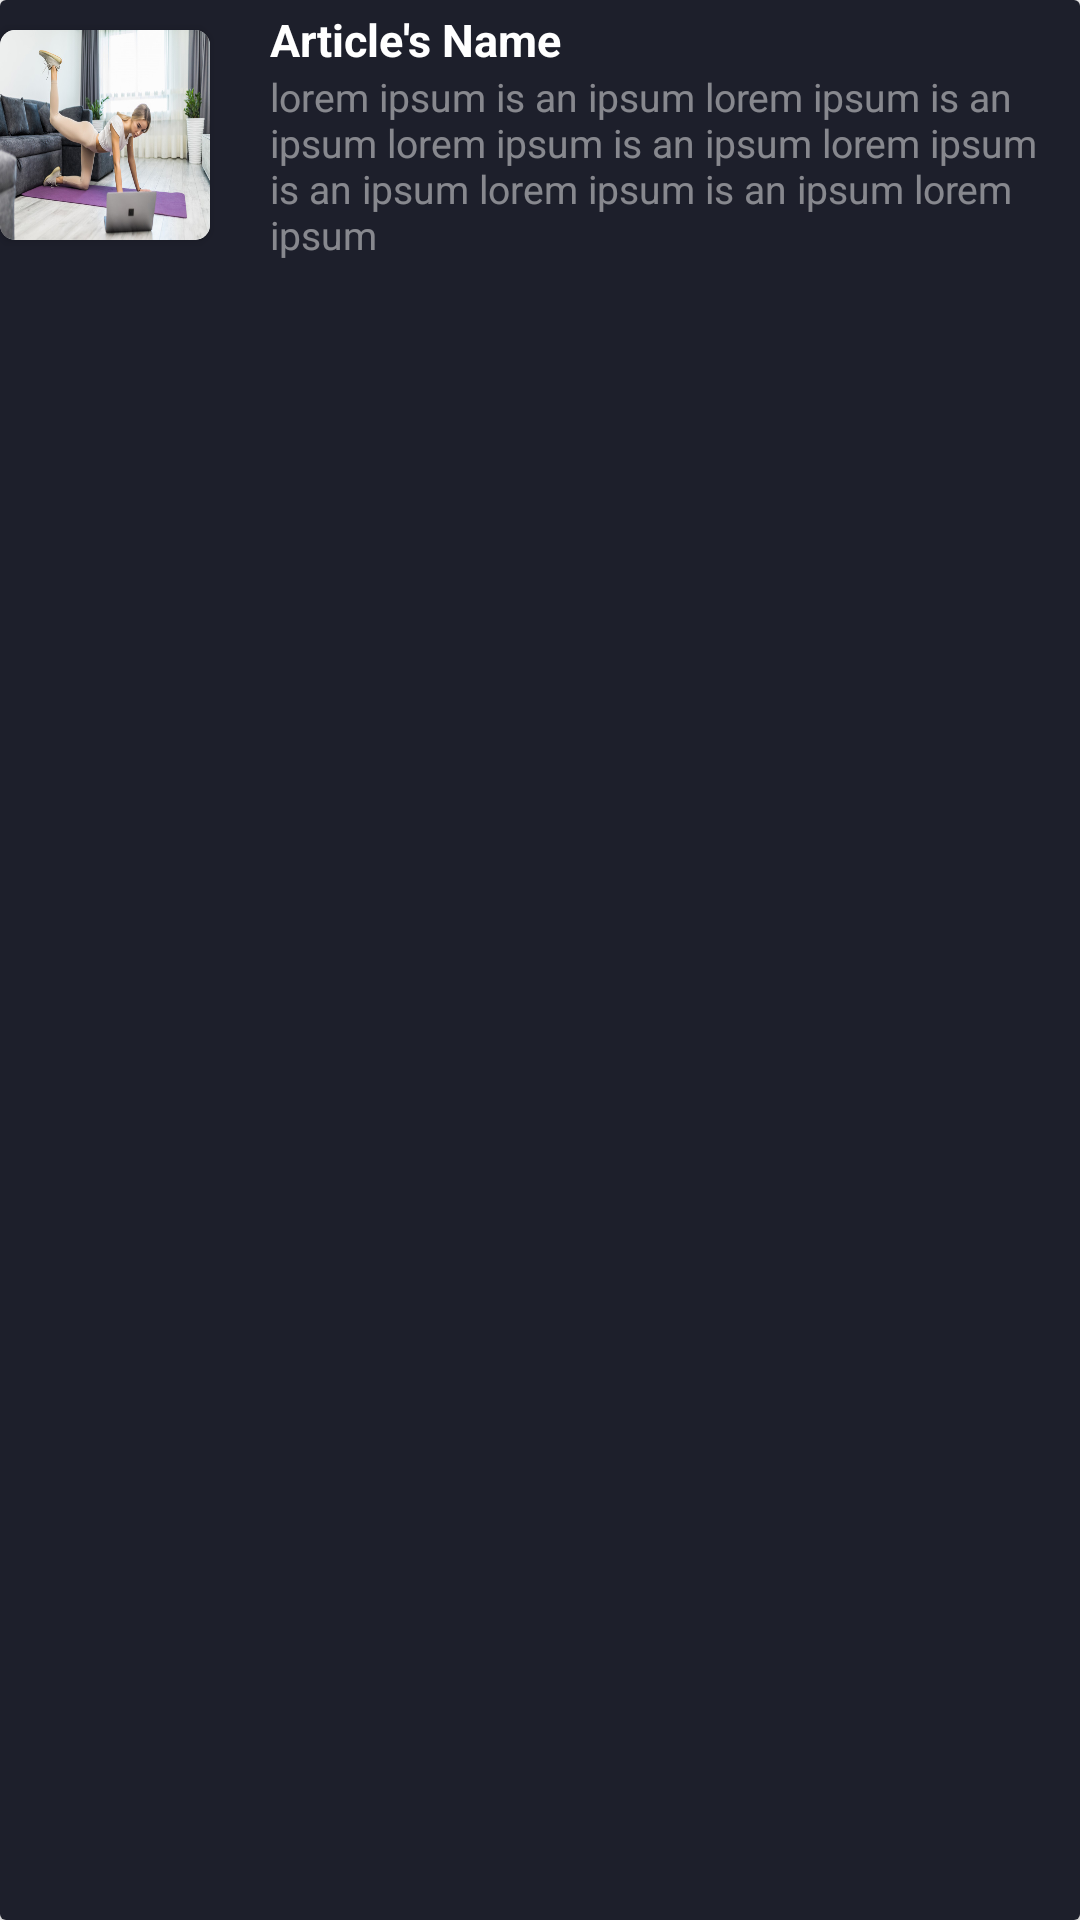

Write the Android layout XML for this screen, with the resource values it uses.
<!-- AndroidManifest.xml: application theme AppTheme -->
<!-- res/layout/trainer_article_cards.xml -->
<?xml version="1.0" encoding="utf-8"?>
<androidx.cardview.widget.CardView xmlns:android="http://schemas.android.com/apk/res/android"
    android:layout_width="match_parent"
    android:layout_height="wrap_content"
    xmlns:app="http://schemas.android.com/apk/res-auto"
    android:orientation="vertical">

    <LinearLayout

        android:layout_width="match_parent"
        android:layout_height="match_parent"
        android:background="@color/colorPrimary"
        android:orientation="vertical">

        <LinearLayout
            android:layout_width="match_parent"
            android:layout_height="wrap_content"
            android:orientation="horizontal">

            <androidx.cardview.widget.CardView
                android:layout_width="70dp"
                android:layout_marginBottom="10dp"
                android:layout_marginTop="10dp"
                android:layout_height="70dp"
                app:cardCornerRadius="5dp">

                <ImageView
                    android:layout_width="match_parent"
                    android:layout_height="match_parent"
                    android:src="@drawable/workout_card"
                    android:scaleType="fitXY"/>

            </androidx.cardview.widget.CardView>

            <LinearLayout
                android:layout_gravity="center_vertical"
                android:layout_marginStart="20dp"
                android:layout_width="wrap_content"
                android:layout_height="wrap_content"
                android:orientation="vertical">

                <TextView
                    android:layout_width="wrap_content"
                    android:layout_height="wrap_content"
                    android:textColor="@color/white"
                    android:textSize="15dp"
                    android:textStyle="bold"
                    android:text="Article's Name"/>


                <TextView
                    android:layout_width="wrap_content"
                    android:layout_height="wrap_content"
                    android:textColor="@color/offwhite"
                    android:textSize="13dp"
                    android:text="lorem ipsum is an ipsum lorem ipsum is an ipsum lorem ipsum is an ipsum lorem ipsum is an ipsum lorem ipsum is an ipsum lorem ipsum "/>
            </LinearLayout>

        </LinearLayout>


    </LinearLayout>

</androidx.cardview.widget.CardView>
<!-- resources referenced by this layout -->
<resources>
  <color name="colorPrimary">#1D1F2B</color>
  <color name="offwhite">#80F2F2F2</color>
  <color name="white">#FFFFFF</color>
  <!-- drawable workout_card: jpg bitmap (drawable, 58450 bytes) -->
  <style name="AppTheme" parent="Theme.AppCompat.Light.NoActionBar">
          
          <item name="colorPrimary">@color/colorPrimary</item>
          <item name="colorPrimaryDark">@color/colorPrimaryDark</item>
          <item name="colorAccent">@color/colorAccent</item>
  
          <item name="android:textColorHint">@color/offwhite</item>
  
      </style>
  <color name="colorPrimaryDark">#2D2D39 </color>
  <color name="colorAccent">#D81B60</color>
</resources>
